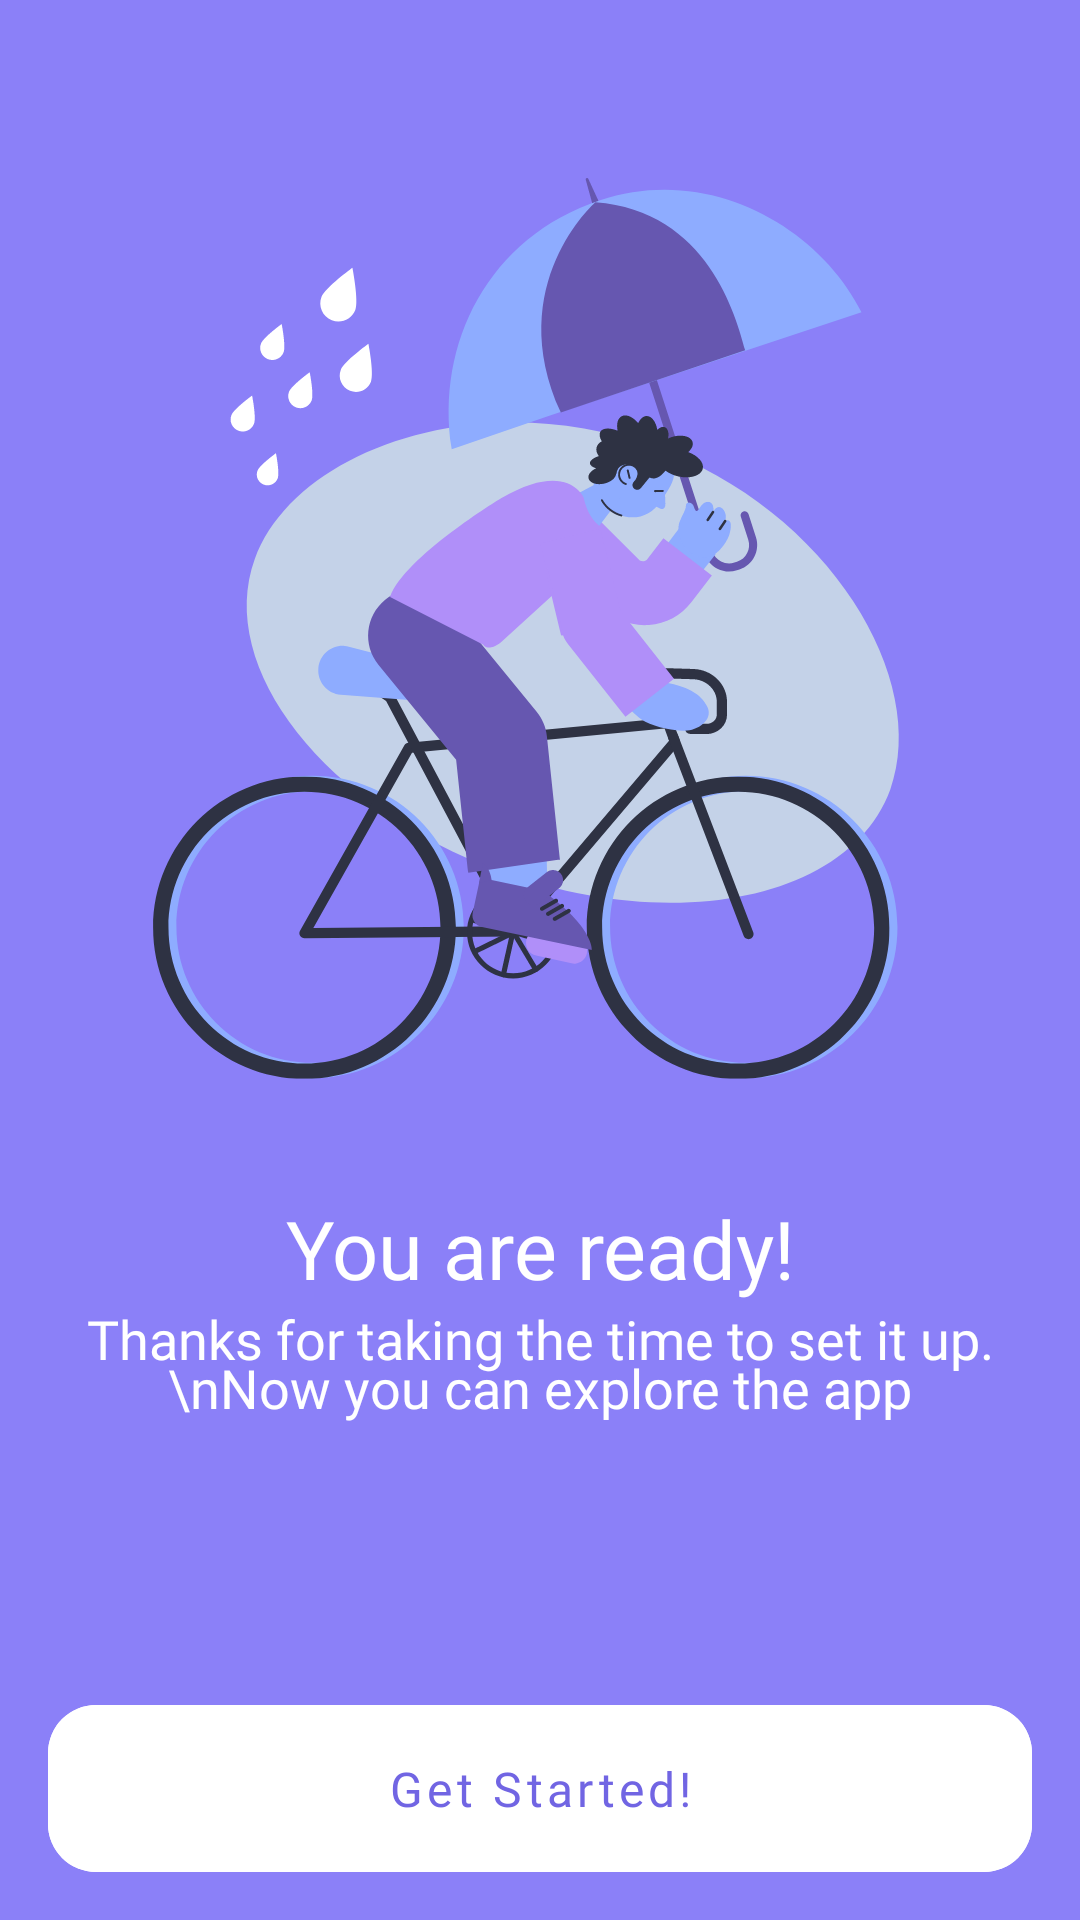

This screen was rendered from an Android layout file. Write that file and the resources it references.
<!-- AndroidManifest.xml: application theme Theme.WeatherApp -->
<!-- res/layout/fragment_onboarding_finish.xml -->
<?xml version="1.0" encoding="utf-8"?>
<androidx.constraintlayout.widget.ConstraintLayout xmlns:android="http://schemas.android.com/apk/res/android"
    xmlns:app="http://schemas.android.com/apk/res-auto"
    xmlns:tools="http://schemas.android.com/tools"
    android:layout_width="match_parent"
    android:layout_height="match_parent"
    android:background="@color/primary_light"
    android:fillViewport="true"
    android:padding="@dimen/spacing_16"
    tools:context=".ui.onboarding.finish.OnboardingFinishFragment">

    <com.google.android.material.imageview.ShapeableImageView
        android:id="@+id/icon"
        android:layout_width="350dp"
        android:layout_height="350dp"
        android:layout_marginTop="16dp"
        android:background="@drawable/ic_man_ride_a_bike"
        app:layout_constraintEnd_toEndOf="parent"
        app:layout_constraintStart_toStartOf="parent"
        app:layout_constraintTop_toTopOf="parent" />

    <com.google.android.material.textview.MaterialTextView
        android:id="@+id/tv_title"
        style="@style/TextSemiBold.White"
        android:layout_width="wrap_content"
        android:layout_height="wrap_content"
        android:layout_marginTop="16dp"
        android:lineSpacingMultiplier="0.8"
        android:text="You are ready!"
        android:textAlignment="center"
        android:textSize="27sp"
        app:layout_constraintEnd_toEndOf="parent"
        app:layout_constraintStart_toStartOf="parent"
        app:layout_constraintTop_toBottomOf="@id/icon" />

    <com.google.android.material.textview.MaterialTextView
        android:id="@+id/tv_description"
        style="@style/TextMedium.White"
        android:layout_width="wrap_content"
        android:layout_height="wrap_content"
        android:lineSpacingMultiplier="0.8"
        android:text="Thanks for taking the time to set it up.\nNow you can explore the app"
        android:textAlignment="center"
        android:textSize="18sp"
        app:layout_constraintEnd_toEndOf="parent"
        app:layout_constraintStart_toStartOf="parent"
        app:layout_constraintTop_toBottomOf="@id/tv_title" />

    <com.google.android.material.button.MaterialButton
        android:id="@+id/btn_get_started"
        style="@style/ButtonWhite"
        android:layout_width="match_parent"
        android:layout_height="wrap_content"
        android:text="Get Started!"
        app:layout_constraintBottom_toBottomOf="parent"
        app:layout_constraintEnd_toEndOf="parent"
        app:layout_constraintStart_toStartOf="parent" />

</androidx.constraintlayout.widget.ConstraintLayout>
<!-- resources referenced by this layout -->
<resources>
  <color name="primary_light">#8b80f8</color>
  <dimen name="spacing_16">16dp</dimen>
  <!-- drawable ic_man_ride_a_bike: vector/xml drawable (drawable, 21897 chars, omitted) -->
  <style name="ButtonWhite" parent="Widget.MaterialComponents.Button">
          <item name="android:textAllCaps">false</item>
          <item name="fontFamily">@font/baloo_semibold</item>
          <item name="textAllCaps">false</item>
          <item name="android:textAlignment">center</item>
          <item name="android:insetTop">0dp</item>
          <item name="cornerRadius">16dp</item>
          <item name="android:insetBottom">0dp</item>
          <item name="android:textSize">16sp</item>
          <item name="android:stateListAnimator">@null</item>
          <item name="android:backgroundTint">@color/white</item>
          <item name="android:padding">17dp</item>
          <item name="android:textColor">@color/primary</item>
      </style>
  <style name="TextMedium.White">
          <item name="android:textColor">@color/white</item>
      </style>
  <style name="TextSemiBold.White">
          <item name="android:textColor">@color/white</item>
      </style>
  <style name="Theme.WeatherApp" parent="Theme.MaterialComponents.DayNight.NoActionBar">
          <item name="android:navigationBarColor">@color/transparent</item>
          <item name="android:statusBarColor">@color/transparent</item>
          <item name="android:windowTranslucentNavigation">true</item>
          <item name="android:windowLightStatusBar">true</item>
      </style>
  <color name="white">#FFFFFF</color>
  <color name="primary">#7165e3</color>
  <color name="transparent">#00000000</color>
</resources>
